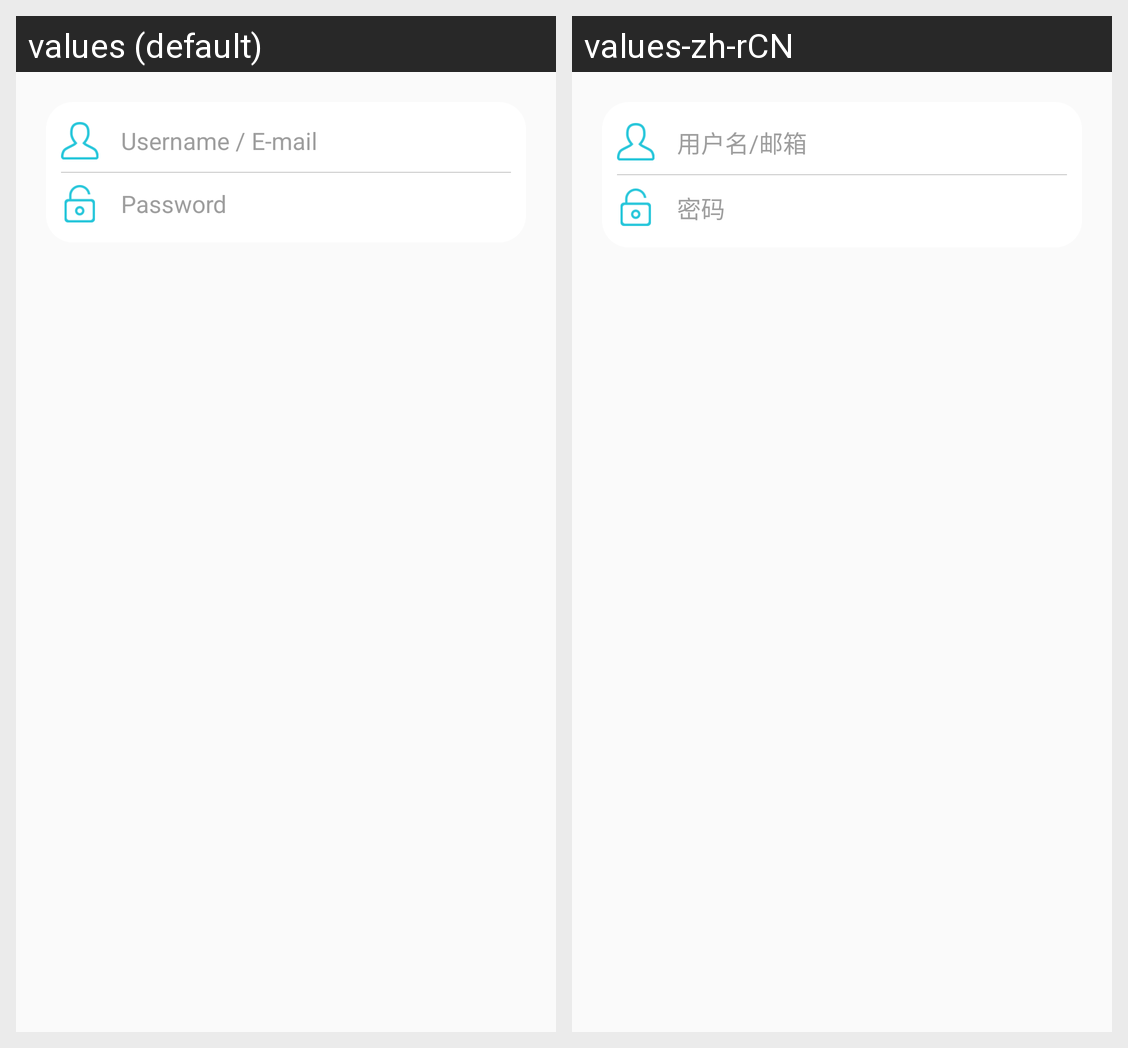

Locale-by-locale string values for the Android screen shown in this grid:
Android screen res/layout/input_login.xml rendered under 2 locales, left to right: values (default), values-zh-rCN. Device: Nexus 5 (rendered at 1080×1920; each locale shown at half size, 540×960, under a caption strip naming it); theme AppTheme.
Strings drawn on this screen, with the default value and each locale's value (text and hints the layout hard-codes, and strings that could not be matched under every locale, appear in the picture but are not listed):

prompt_account
  values: Username / E-mail
  values-zh-rCN: 用户名/邮箱

prompt_password
  values: Password
  values-zh-rCN: 密码
